Dataset: CompressedSegmentedGray (GitHub, mittavinay/DL-Project). Classes: daignosed, diagnosed, healthy.

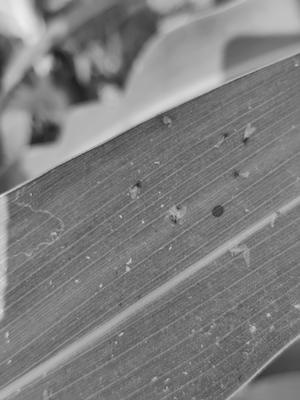
Label: healthy

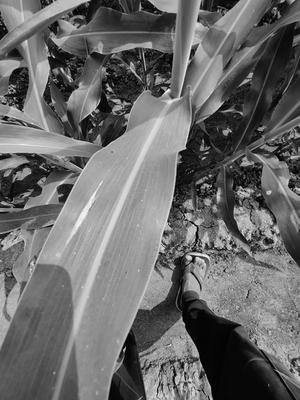
Label: diagnosed

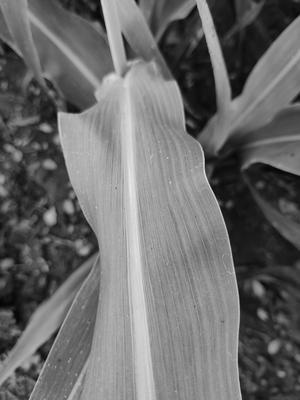
Label: healthy

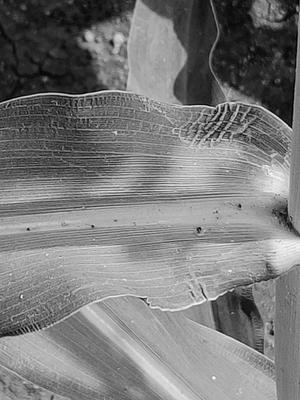
Label: healthy

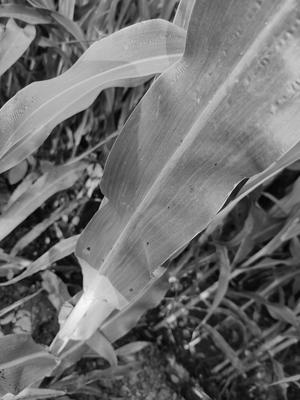
Label: healthy

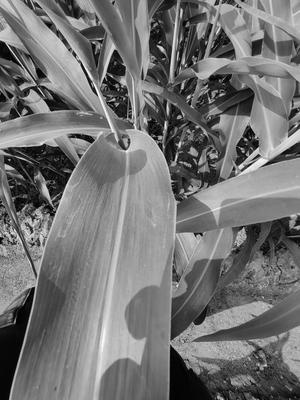
Label: healthy
